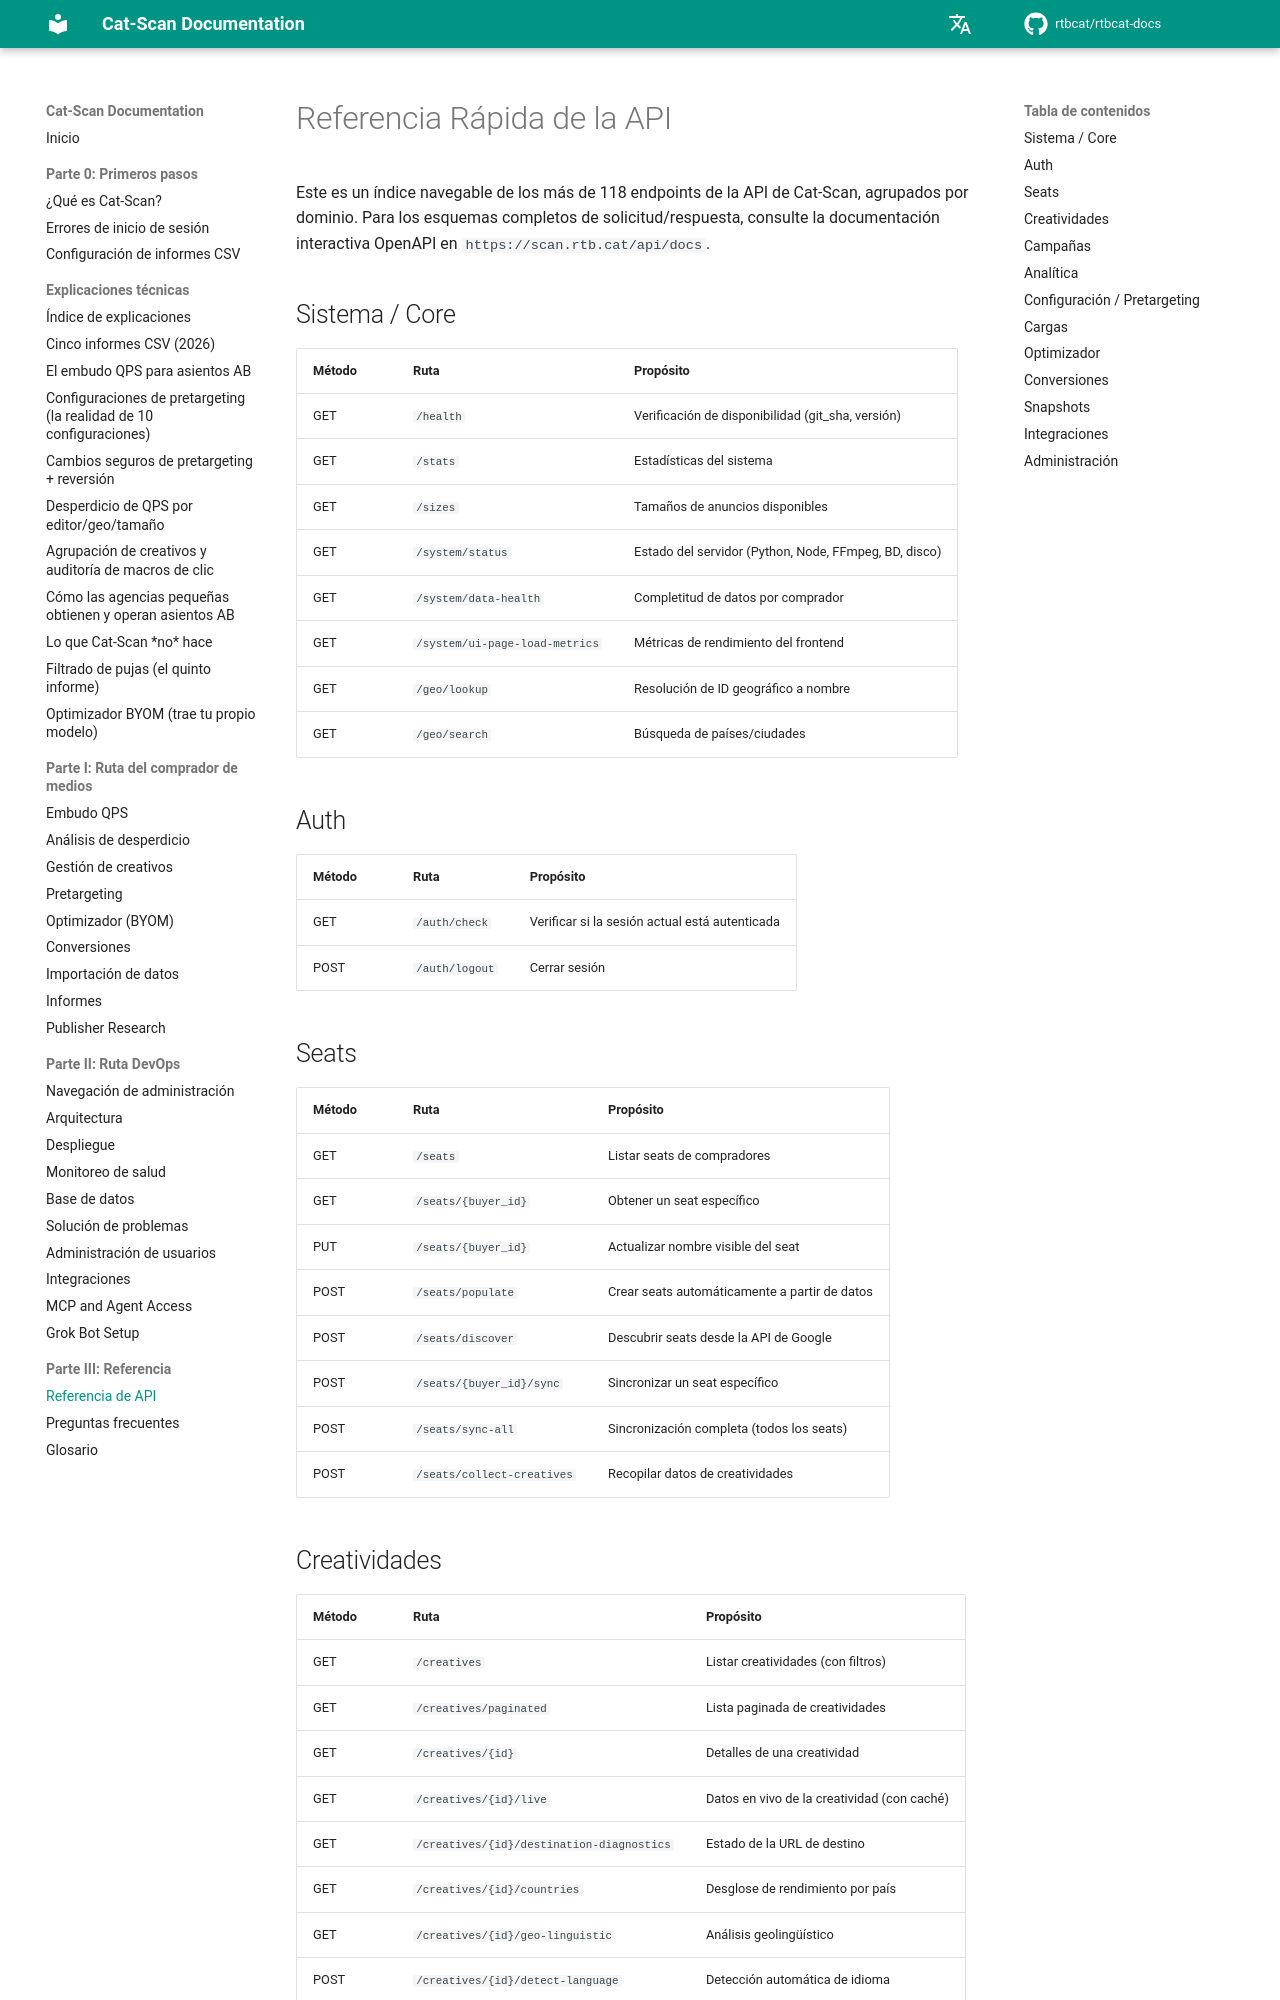

repository: rtbcat/rtbcat-docs · page: es/api-reference/index.html · generator: mkdocs

# Referencia Rápida de la API

Este es un índice navegable de los más de 118 endpoints de la API de Cat-Scan, agrupados por
dominio. Para los esquemas completos de solicitud/respuesta, consulte la documentación interactiva
OpenAPI en `https://scan.rtb.cat/api/docs`.

## Sistema / Core

| Método | Ruta | Propósito |
|--------|------|-----------|
| GET | `/health` | Verificación de disponibilidad (git_sha, versión) |
| GET | `/stats` | Estadísticas del sistema |
| GET | `/sizes` | Tamaños de anuncios disponibles |
| GET | `/system/status` | Estado del servidor (Python, Node, FFmpeg, BD, disco) |
| GET | `/system/data-health` | Completitud de datos por comprador |
| GET | `/system/ui-page-load-metrics` | Métricas de rendimiento del frontend |
| GET | `/geo/lookup` | Resolución de ID geográfico a nombre |
| GET | `/geo/search` | Búsqueda de países/ciudades |

## Auth

| Método | Ruta | Propósito |
|--------|------|-----------|
| GET | `/auth/check` | Verificar si la sesión actual está autenticada |
| POST | `/auth/logout` | Cerrar sesión |

## Seats

| Método | Ruta | Propósito |
|--------|------|-----------|
| GET | `/seats` | Listar seats de compradores |
| GET | `/seats/{buyer_id}` | Obtener un seat específico |
| PUT | `/seats/{buyer_id}` | Actualizar nombre visible del seat |
| POST | `/seats/populate` | Crear seats automáticamente a partir de datos |
| POST | `/seats/discover` | Descubrir seats desde la API de Google |
| POST | `/seats/{buyer_id}/sync` | Sincronizar un seat específico |
| POST | `/seats/sync-all` | Sincronización completa (todos los seats) |
| POST | `/seats/collect-creatives` | Recopilar datos de creatividades |
